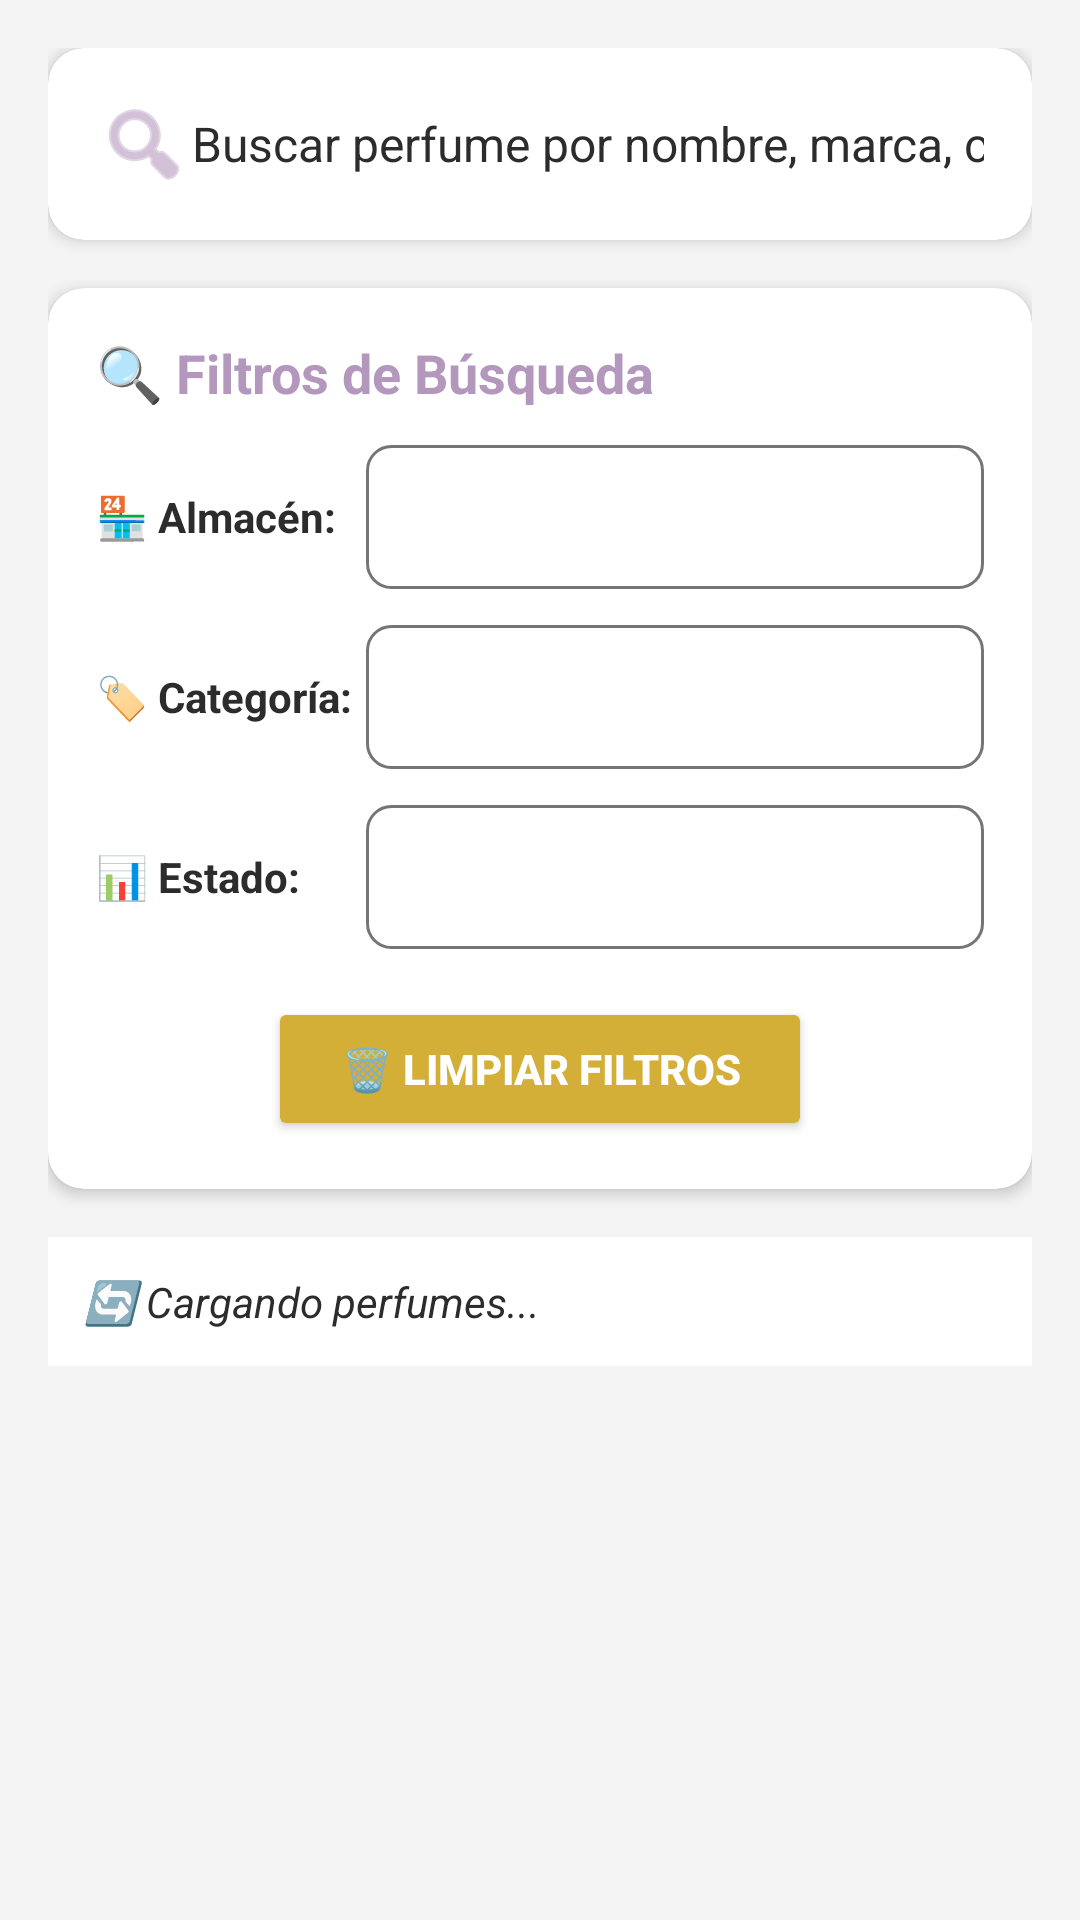

This screen was rendered from an Android layout file. Write that file and the resources it references.
<!-- AndroidManifest.xml: application theme Theme.SmartFlow -->
<!-- res/layout/stock_auditor_styled.xml -->
<?xml version="1.0" encoding="utf-8"?>
<androidx.coordinatorlayout.widget.CoordinatorLayout
    xmlns:android="http://schemas.android.com/apk/res/android"
    xmlns:app="http://schemas.android.com/apk/res-auto"
    android:layout_width="match_parent"
    android:layout_height="match_parent"
    android:background="@color/gris_perla_claro"
    android:layout_marginTop="35dp">

    
    <com.google.android.material.appbar.AppBarLayout
        android:id="@+id/app_bar_layout"
        android:layout_width="match_parent"
        android:layout_height="wrap_content"
        android:background="@color/gris_perla_claro"
        app:elevation="0dp">

        
        <LinearLayout
            android:layout_width="match_parent"
            android:layout_height="wrap_content"
            android:orientation="vertical"
            android:padding="16dp"
            app:layout_scrollFlags="scroll|enterAlways">

            
            <androidx.cardview.widget.CardView
                android:layout_width="match_parent"
                android:layout_height="wrap_content"
                android:layout_marginBottom="16dp"
                app:cardCornerRadius="12dp"
                app:cardElevation="3dp"
                app:cardBackgroundColor="@color/white">

                <EditText
                    android:id="@+id/et_buscar_perfume"
                    android:layout_width="match_parent"
                    android:layout_height="wrap_content"
                    android:hint="Buscar perfume por nombre, marca, código o SKU"
                    android:drawableStart="@android:drawable/ic_menu_search"
                    android:drawableTint="@color/lavanda_suave"
                    android:padding="16dp"
                    android:background="@android:color/transparent"
                    android:textColor="@color/gris_oscuro"
                    android:textColorHint="@color/gris_oscuro"
                    android:textSize="16sp"
                    android:inputType="text"/>
            </androidx.cardview.widget.CardView>

            
            <androidx.cardview.widget.CardView
                android:layout_width="match_parent"
                android:layout_height="wrap_content"
                android:layout_marginBottom="16dp"
                app:cardCornerRadius="12dp"
                app:cardElevation="3dp"
                app:cardBackgroundColor="@color/white">

                <LinearLayout
                    android:layout_width="match_parent"
                    android:layout_height="wrap_content"
                    android:orientation="vertical"
                    android:padding="16dp">

                    <TextView
                        android:layout_width="wrap_content"
                        android:layout_height="wrap_content"
                        android:text="🔍 Filtros de Búsqueda"
                        android:textStyle="bold"
                        android:textSize="18sp"
                        android:textColor="@color/lavanda_suave"
                        android:layout_marginBottom="12dp"/>

                    
                    <LinearLayout
                        android:layout_width="match_parent"
                        android:layout_height="wrap_content"
                        android:orientation="horizontal"
                        android:layout_marginBottom="12dp"
                        android:gravity="center_vertical">

                        <TextView
                            android:layout_width="90dp"
                            android:layout_height="wrap_content"
                            android:text="🏪 Almacén:"
                            android:textStyle="bold"
                            android:textColor="@color/gris_oscuro"
                            android:textSize="14sp"/>

                        <Spinner
                            android:id="@+id/spinner_filtro_almacen"
                            android:layout_width="0dp"
                            android:layout_height="48dp"
                            android:layout_weight="1"
                            android:background="@drawable/spinner_background"/>
                    </LinearLayout>

                    
                    <LinearLayout
                        android:layout_width="match_parent"
                        android:layout_height="wrap_content"
                        android:orientation="horizontal"
                        android:layout_marginBottom="12dp"
                        android:gravity="center_vertical">

                        <TextView
                            android:layout_width="90dp"
                            android:layout_height="wrap_content"
                            android:text="🏷️ Categoría:"
                            android:textStyle="bold"
                            android:textColor="@color/gris_oscuro"
                            android:textSize="14sp"/>

                        <Spinner
                            android:id="@+id/spinner_filtro_categoria"
                            android:layout_width="0dp"
                            android:layout_height="48dp"
                            android:layout_weight="1"
                            android:background="@drawable/spinner_background"/>
                    </LinearLayout>

                    
                    <LinearLayout
                        android:layout_width="match_parent"
                        android:layout_height="wrap_content"
                        android:orientation="horizontal"
                        android:layout_marginBottom="16dp"
                        android:gravity="center_vertical">

                        <TextView
                            android:layout_width="90dp"
                            android:layout_height="wrap_content"
                            android:text="📊 Estado:"
                            android:textStyle="bold"
                            android:textColor="@color/gris_oscuro"
                            android:textSize="14sp"/>

                        <Spinner
                            android:id="@+id/spinner_filtro_estado"
                            android:layout_width="0dp"
                            android:layout_height="48dp"
                            android:layout_weight="1"
                            android:background="@drawable/spinner_background"/>
                    </LinearLayout>

                    
                    <Button
                        android:id="@+id/btn_limpiar_filtros"
                        android:layout_width="wrap_content"
                        android:layout_height="48dp"
                        android:text="🗑️ Limpiar Filtros"
                        android:layout_gravity="center_horizontal"
                        android:backgroundTint="@color/oro_palido"
                        android:textColor="@color/white"
                        android:textStyle="bold"
                        android:textSize="14sp"
                        android:paddingHorizontal="24dp"
                        android:elevation="2dp"/>
                </LinearLayout>
            </androidx.cardview.widget.CardView>

            
            <TextView
                android:id="@+id/tv_info_resultados"
                android:layout_width="match_parent"
                android:layout_height="wrap_content"
                android:text="🔄 Cargando perfumes..."
                android:textSize="14sp"
                android:textStyle="italic"
                android:textColor="@color/gris_oscuro"
                android:background="@color/white"
                android:padding="12dp"
                android:layout_marginBottom="8dp"
                android:drawablePadding="8dp"/>

        </LinearLayout>

    </com.google.android.material.appbar.AppBarLayout>

    
    <androidx.core.widget.NestedScrollView
        android:layout_width="match_parent"
        android:layout_height="match_parent"
        app:layout_behavior="@string/appbar_scrolling_view_behavior">

        <LinearLayout
            android:layout_width="match_parent"
            android:layout_height="wrap_content"
            android:orientation="vertical"
            android:padding="16dp">

            
            <androidx.recyclerview.widget.RecyclerView
                android:id="@+id/rv_perfumes"
                android:layout_width="match_parent"
                android:layout_height="wrap_content"
                android:nestedScrollingEnabled="false"
                android:clipToPadding="false"
                android:paddingBottom="8dp"/>

        </LinearLayout>

    </androidx.core.widget.NestedScrollView>

    
    <ProgressBar
        android:id="@+id/progress_bar"
        android:layout_width="48dp"
        android:layout_height="48dp"
        android:layout_gravity="center"
        android:indeterminateTint="@color/lavanda_suave"
        android:visibility="gone"/>

</androidx.coordinatorlayout.widget.CoordinatorLayout>
<!-- resources referenced by this layout -->
<resources>
  <color name="gris_oscuro">#2C2C2C</color>
  <color name="gris_perla_claro">#F4F4F4</color>
  <color name="lavanda_suave">#B497BD</color>
  <color name="oro_palido">#D4AF37</color>
  <color name="white">#FFFFFFFF</color>
  <!-- drawable spinner_background (drawable) -->
  <?xml version="1.0" encoding="utf-8"?>
  <selector xmlns:android="http://schemas.android.com/apk/res/android">
  
      
      <item android:state_pressed="true">
          <shape android:shape="rectangle">
              <corners android:radius="8dp" />
              <stroke android:width="2dp" android:color="@color/lavanda_suave" />
              <solid android:color="@color/white" />
          </shape>
      </item>
  
      
      <item>
          <shape android:shape="rectangle">
              <corners android:radius="8dp" />
              <stroke android:width="1dp" android:color="@color/gris_medio" />
              <solid android:color="@color/white" />
          </shape>
      </item></selector>
  <style name="Theme.SmartFlow" parent="Base.Theme.SmartFlow" />
  <color name="gris_medio">#757575</color>
  <style name="Base.Theme.SmartFlow" parent="Theme.Material3.DayNight.NoActionBar">
          
          
      </style>
</resources>
